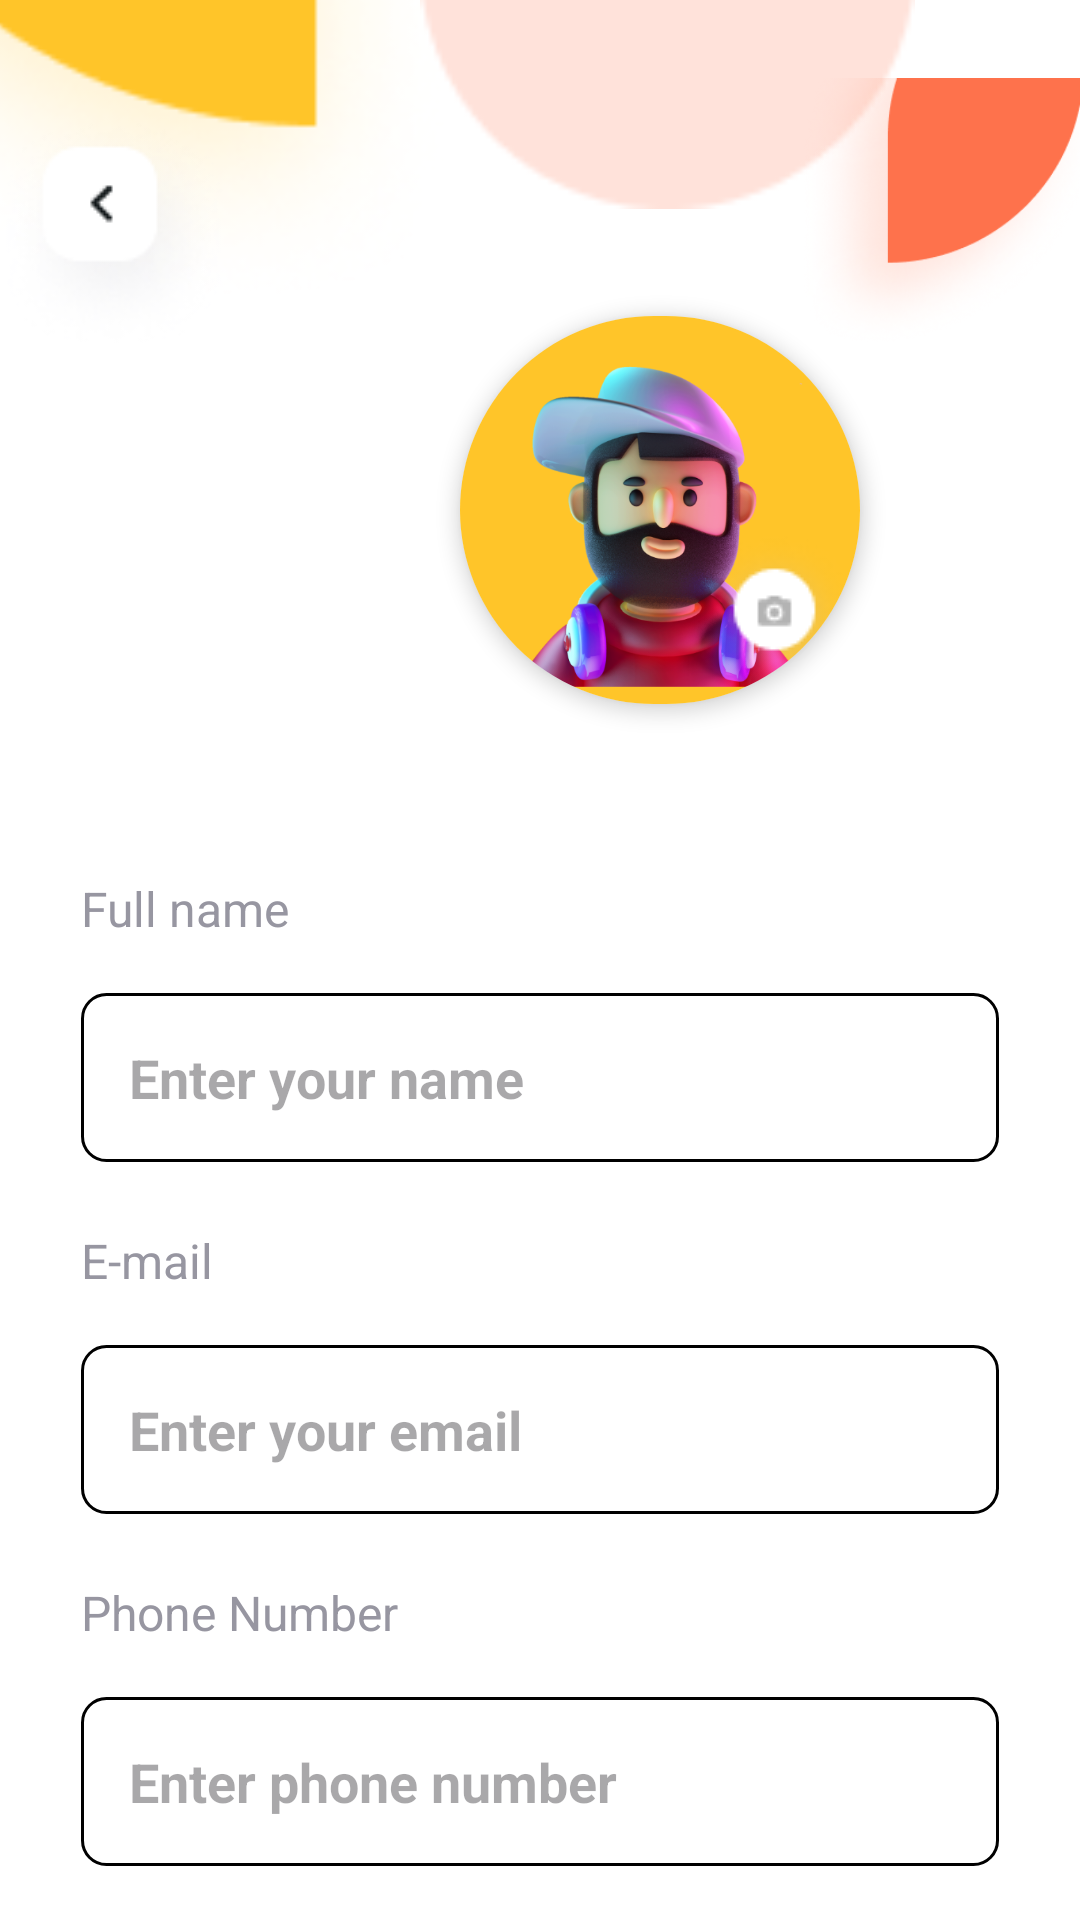

Write the Android layout XML for this screen, with the resource values it uses.
<!-- AndroidManifest.xml: application theme Theme.Project_SMD -->
<!-- res/layout/activity_profile.xml -->
<?xml version="1.0" encoding="utf-8"?>
<RelativeLayout
    xmlns:android="http://schemas.android.com/apk/res/android"
    xmlns:app="http://schemas.android.com/apk/res-auto"
    xmlns:tools="http://schemas.android.com/tools"
    android:layout_width="match_parent"
    android:layout_height="match_parent"
    android:background="@color/white"
    tools:context=".signup">


    
    


    <ImageView
        android:id="@+id/vector1"
        android:layout_width="283dp"
        android:layout_height="616dp"
        android:layout_alignParentLeft="true"
        android:layout_alignParentTop="true"
        android:layout_alignParentRight="true"
        android:layout_alignParentBottom="true"
        android:layout_marginLeft="-78dp"

        android:layout_marginTop="-276dp"
        android:layout_marginRight="206dp"
        android:layout_marginBottom="391dp"
        android:src="@drawable/vc3" />

    <ImageView
        android:id="@+id/group_17955"
        android:layout_width="wrap_content"
        android:layout_height="wrap_content"
        android:layout_alignParentLeft="true"
        android:layout_alignParentTop="true"
        android:layout_marginLeft="-1dp"
        android:layout_marginTop="39dp"
        android:src="@drawable/back" />

    <ImageView
        android:id="@+id/vector2"
        android:layout_width="165dp"
        android:layout_height="165dp"
        android:layout_alignParentLeft="true"
        android:layout_alignParentTop="true"
        android:layout_marginLeft="140dp"
        android:layout_marginTop="-69dp"
        android:src="@drawable/vc1" />

    <ImageView
        android:id="@+id/vector3"
        android:layout_width="181dp"
        android:layout_height="181dp"
        android:layout_alignParentLeft="true"
        android:layout_alignParentTop="true"
        android:layout_marginLeft="266dp"
        android:layout_marginTop="-19dp"
        android:src="@drawable/vc2" />


    <androidx.cardview.widget.CardView
        android:layout_width="200dp"
        android:layout_height="200dp"
        android:layout_marginTop="70dp"
        android:layout_marginLeft="120dp"
        android:id="@+id/profile"
        app:cardCornerRadius="100dp"
        app:cardElevation="4dp"
        app:cardUseCompatPadding="true">

        <ImageView
            android:id="@+id/profileImageView"
            android:layout_width="200dp"
            android:layout_height="200dp"
            android:layout_gravity="center"
            android:scaleType="centerCrop"
            android:src="@drawable/profile_image" />

        <ImageButton
            android:id="@+id/selectImageButton"
            android:layout_width="wrap_content"
            android:layout_height="wrap_content"
            android:layout_gravity="bottom|end"
            android:background="@android:color/transparent"
            android:src="@drawable/cam"
            android:forceHasOverlappingRendering="true"

            />
    </androidx.cardview.widget.CardView>

    <TextView
        android:id="@+id/full_name"
        android:layout_width="wrap_content"
        android:layout_height="30dp"
        android:layout_below="@+id/profile"
        android:layout_marginLeft="27dp"
        android:layout_marginTop="22dp"
        android:gravity="top"
        android:text="Full name"
        android:textColor="#9796A1"
        android:textSize="16sp" />

    <EditText
        android:id="@+id/usernameText"
        android:layout_width="367dp"
        android:layout_height="wrap_content"
        android:layout_below="@+id/full_name"
        android:layout_marginTop="9dp"
        android:layout_marginLeft="27dp"
        android:layout_marginRight="27dp"
        android:background="@drawable/rectanglebox"
        android:hint="Enter your name"
        android:textStyle="bold"
        android:padding="16dp" />


    <TextView
        android:id="@+id/email"
        android:layout_width="wrap_content"
        android:layout_height="30dp"
        android:layout_below="@+id/usernameText"
        android:layout_marginLeft="27dp"
        android:layout_marginTop="22dp"
        android:gravity="top"
        android:text="E-mail"
        android:textColor="#9796A1"
        android:textSize="16sp" />

    <EditText
        android:id="@+id/emailText"
        android:layout_width="367dp"
        android:layout_height="wrap_content"
        android:layout_below="@+id/email"
        android:layout_marginTop="9dp"
        android:layout_marginLeft="27dp"
        android:layout_marginRight="27dp"
        android:background="@drawable/rectanglebox"
        android:hint="Enter your email"
        android:textStyle="bold"
        android:padding="16dp" />

    <TextView
        android:id="@+id/phno"
        android:layout_width="wrap_content"
        android:layout_height="30dp"
        android:layout_below="@+id/emailText"
        android:layout_marginLeft="27dp"
        android:layout_marginTop="22dp"
        android:gravity="top"
        android:text="Phone Number"
        android:textColor="#9796A1"
        android:textSize="16sp" />

    <EditText
        android:id="@+id/phText"
        android:layout_width="367dp"
        android:layout_height="wrap_content"
        android:layout_below="@+id/phno"
        android:layout_marginTop="9dp"
        android:inputType="phone"
        android:layout_marginLeft="27dp"
        android:layout_marginRight="27dp"
        android:background="@drawable/rectanglebox"
        android:hint="Enter phone number"
        android:textStyle="bold"
        android:padding="16dp" />


</RelativeLayout>
<!-- resources referenced by this layout -->
<resources>
  <color name="white">#FFFFFFFF</color>
  <!-- drawable back: png bitmap (drawable, 6367 bytes) -->
  <!-- drawable cam: png bitmap (drawable, 3662 bytes) -->
  <!-- drawable profile_image: png bitmap (drawable, 226105 bytes) -->
  <!-- drawable rectanglebox (drawable) -->
  <selector xmlns:android="http://schemas.android.com/apk/res/android">
      
      <item android:state_focused="true">
          <shape>
              <solid android:color="#FFA500" /> 
              <corners android:radius="8dp" />
              <stroke android:color="#FFA500" android:width="2dp" /> 
          </shape>
      </item>
  
      
      <item>
          <shape>
              <solid android:color="#FFFFFF" /> 
              <corners android:radius="8dp" />
              <stroke android:color="#000000" android:width="1dp" /> 
          </shape>
      </item>
  </selector>
  <!-- drawable vc1: png bitmap (drawable, 1040 bytes) -->
  <!-- drawable vc2: png bitmap (drawable, 38568 bytes) -->
  <!-- drawable vc3: png bitmap (drawable, 16608 bytes) -->
  <style name="Theme.Project_SMD" parent="Base.Theme.Project_SMD" />
  <style name="Base.Theme.Project_SMD" parent="Theme.Material3.DayNight.NoActionBar">
          
          
          
  
      </style>
</resources>
